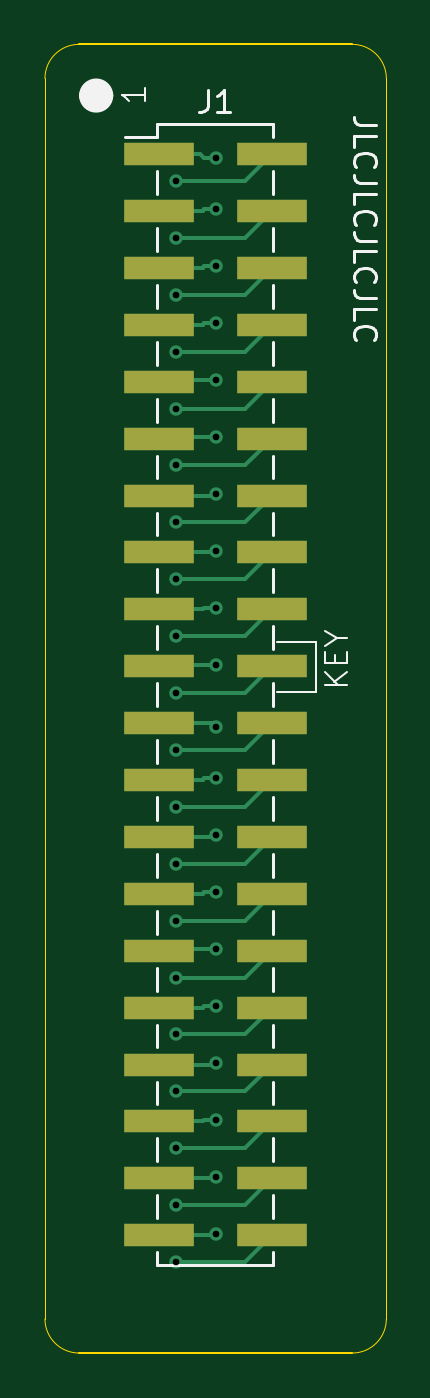
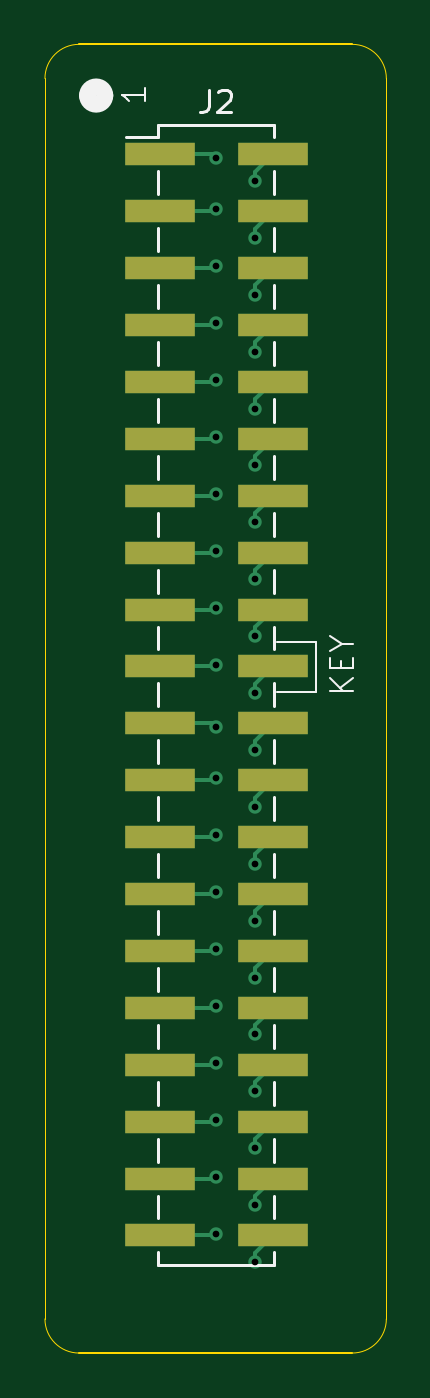
Circuit board: 11 layer files. Board 15.2 x 58.4 mm.
- bottom_copper: IDE40-40-B_Cu.gbr (9649 bytes)
- bottom_mask: IDE40-40-B_Mask.gbr (1509 bytes)
- paste: IDE40-40-B_Paste.gbr (1504 bytes)
- bottom_silk: IDE40-40-B_Silkscreen.gbr (4632 bytes)
- outline: IDE40-40-Edge_Cuts.gbr (1055 bytes)
- top_copper: IDE40-40-F_Cu.gbr (10103 bytes)
- top_mask: IDE40-40-F_Mask.gbr (1509 bytes)
- paste: IDE40-40-F_Paste.gbr (1504 bytes)
- top_silk: IDE40-40-F_Silkscreen.gbr (8782 bytes)
- drill: IDE40-40-NPTH.drl (265 bytes)
- drill: IDE40-40-PTH.drl (774 bytes)

=== bottom_copper: IDE40-40-B_Cu.gbr (9649 bytes, source omitted) ===
=== bottom_mask: IDE40-40-B_Mask.gbr ===
%TF.GenerationSoftware,KiCad,Pcbnew,8.0.1*%
%TF.CreationDate,2024-07-14T19:31:33+02:00*%
%TF.ProjectId,IDE40-40,49444534-302d-4343-902e-6b696361645f,1*%
%TF.SameCoordinates,Original*%
%TF.FileFunction,Soldermask,Bot*%
%TF.FilePolarity,Negative*%
%FSLAX46Y46*%
G04 Gerber Fmt 4.6, Leading zero omitted, Abs format (unit mm)*
G04 Created by KiCad (PCBNEW 8.0.1) date 2024-07-14 19:31:33*
%MOMM*%
%LPD*%
G01*
G04 APERTURE LIST*
%ADD10R,3.150000X1.000000*%
G04 APERTURE END LIST*
D10*
%TO.C,J2*%
X129500000Y-58250000D03*
X124450000Y-58250000D03*
X129500000Y-60790000D03*
X124450000Y-60790000D03*
X129500000Y-63330000D03*
X124450000Y-63330000D03*
X129500000Y-65870000D03*
X124450000Y-65870000D03*
X129500000Y-68410000D03*
X124450000Y-68410000D03*
X129500000Y-70950000D03*
X124450000Y-70950000D03*
X129500000Y-73490000D03*
X124450000Y-73490000D03*
X129500000Y-76030000D03*
X124450000Y-76030000D03*
X129500000Y-78570000D03*
X124450000Y-78570000D03*
X129500000Y-81110000D03*
X124450000Y-81110000D03*
X129500000Y-83650000D03*
X124450000Y-83650000D03*
X129500000Y-86190000D03*
X124450000Y-86190000D03*
X129500000Y-88730000D03*
X124450000Y-88730000D03*
X129500000Y-91270000D03*
X124450000Y-91270000D03*
X129500000Y-93810000D03*
X124450000Y-93810000D03*
X129500000Y-96350000D03*
X124450000Y-96350000D03*
X129500000Y-98890000D03*
X124450000Y-98890000D03*
X129500000Y-101430000D03*
X124450000Y-101430000D03*
X129500000Y-103970000D03*
X124450000Y-103970000D03*
X129500000Y-106510000D03*
X124450000Y-106510000D03*
%TD*%
M02*

=== paste: IDE40-40-B_Paste.gbr ===
%TF.GenerationSoftware,KiCad,Pcbnew,8.0.1*%
%TF.CreationDate,2024-07-14T19:31:33+02:00*%
%TF.ProjectId,IDE40-40,49444534-302d-4343-902e-6b696361645f,1*%
%TF.SameCoordinates,Original*%
%TF.FileFunction,Paste,Bot*%
%TF.FilePolarity,Positive*%
%FSLAX46Y46*%
G04 Gerber Fmt 4.6, Leading zero omitted, Abs format (unit mm)*
G04 Created by KiCad (PCBNEW 8.0.1) date 2024-07-14 19:31:33*
%MOMM*%
%LPD*%
G01*
G04 APERTURE LIST*
%ADD10R,3.150000X1.000000*%
G04 APERTURE END LIST*
D10*
%TO.C,J2*%
X129500000Y-58250000D03*
X124450000Y-58250000D03*
X129500000Y-60790000D03*
X124450000Y-60790000D03*
X129500000Y-63330000D03*
X124450000Y-63330000D03*
X129500000Y-65870000D03*
X124450000Y-65870000D03*
X129500000Y-68410000D03*
X124450000Y-68410000D03*
X129500000Y-70950000D03*
X124450000Y-70950000D03*
X129500000Y-73490000D03*
X124450000Y-73490000D03*
X129500000Y-76030000D03*
X124450000Y-76030000D03*
X129500000Y-78570000D03*
X124450000Y-78570000D03*
X129500000Y-81110000D03*
X124450000Y-81110000D03*
X129500000Y-83650000D03*
X124450000Y-83650000D03*
X129500000Y-86190000D03*
X124450000Y-86190000D03*
X129500000Y-88730000D03*
X124450000Y-88730000D03*
X129500000Y-91270000D03*
X124450000Y-91270000D03*
X129500000Y-93810000D03*
X124450000Y-93810000D03*
X129500000Y-96350000D03*
X124450000Y-96350000D03*
X129500000Y-98890000D03*
X124450000Y-98890000D03*
X129500000Y-101430000D03*
X124450000Y-101430000D03*
X129500000Y-103970000D03*
X124450000Y-103970000D03*
X129500000Y-106510000D03*
X124450000Y-106510000D03*
%TD*%
M02*

=== bottom_silk: IDE40-40-B_Silkscreen.gbr ===
%TF.GenerationSoftware,KiCad,Pcbnew,8.0.1*%
%TF.CreationDate,2024-07-14T19:31:33+02:00*%
%TF.ProjectId,IDE40-40,49444534-302d-4343-902e-6b696361645f,1*%
%TF.SameCoordinates,Original*%
%TF.FileFunction,Legend,Bot*%
%TF.FilePolarity,Positive*%
%FSLAX46Y46*%
G04 Gerber Fmt 4.6, Leading zero omitted, Abs format (unit mm)*
G04 Created by KiCad (PCBNEW 8.0.1) date 2024-07-14 19:31:33*
%MOMM*%
%LPD*%
G01*
G04 APERTURE LIST*
%ADD10C,0.100000*%
%ADD11C,0.768420*%
%ADD12C,0.150000*%
%ADD13C,0.120000*%
G04 APERTURE END LIST*
D10*
X120877580Y-82196115D02*
X121877580Y-82196115D01*
X120877580Y-81624687D02*
X121449009Y-82053258D01*
X121877580Y-81624687D02*
X121306152Y-82196115D01*
X121401390Y-81196115D02*
X121401390Y-80862782D01*
X120877580Y-80719925D02*
X120877580Y-81196115D01*
X120877580Y-81196115D02*
X121877580Y-81196115D01*
X121877580Y-81196115D02*
X121877580Y-80719925D01*
X121353771Y-80100877D02*
X120877580Y-80100877D01*
X121877580Y-80434210D02*
X121353771Y-80100877D01*
X121353771Y-80100877D02*
X121877580Y-79767544D01*
X122500000Y-80000000D02*
X124250000Y-80000000D01*
X122500000Y-82250000D02*
X122500000Y-80000000D01*
X124250000Y-82250000D02*
X122500000Y-82250000D01*
D11*
X132718210Y-55626000D02*
G75*
G02*
X131949790Y-55626000I-384210J0D01*
G01*
X131949790Y-55626000D02*
G75*
G02*
X132718210Y-55626000I384210J0D01*
G01*
D10*
X130175580Y-55306306D02*
X130175580Y-55877734D01*
X130175580Y-55592020D02*
X131175580Y-55592020D01*
X131175580Y-55592020D02*
X131032723Y-55687258D01*
X131032723Y-55687258D02*
X130937485Y-55782496D01*
X130937485Y-55782496D02*
X130889866Y-55877734D01*
D12*
X127308333Y-55374819D02*
X127308333Y-56089104D01*
X127308333Y-56089104D02*
X127355952Y-56231961D01*
X127355952Y-56231961D02*
X127451190Y-56327200D01*
X127451190Y-56327200D02*
X127594047Y-56374819D01*
X127594047Y-56374819D02*
X127689285Y-56374819D01*
X126879761Y-55470057D02*
X126832142Y-55422438D01*
X126832142Y-55422438D02*
X126736904Y-55374819D01*
X126736904Y-55374819D02*
X126498809Y-55374819D01*
X126498809Y-55374819D02*
X126403571Y-55422438D01*
X126403571Y-55422438D02*
X126355952Y-55470057D01*
X126355952Y-55470057D02*
X126308333Y-55565295D01*
X126308333Y-55565295D02*
X126308333Y-55660533D01*
X126308333Y-55660533D02*
X126355952Y-55803390D01*
X126355952Y-55803390D02*
X126927380Y-56374819D01*
X126927380Y-56374819D02*
X126308333Y-56374819D01*
D13*
%TO.C,J2*%
X124375000Y-56920000D02*
X129575000Y-56920000D01*
X124375000Y-57490000D02*
X124375000Y-56920000D01*
X124375000Y-60030000D02*
X124375000Y-59010000D01*
X124375000Y-62570000D02*
X124375000Y-61550000D01*
X124375000Y-65110000D02*
X124375000Y-64090000D01*
X124375000Y-67650000D02*
X124375000Y-66630000D01*
X124375000Y-70190000D02*
X124375000Y-69170000D01*
X124375000Y-72730000D02*
X124375000Y-71710000D01*
X124375000Y-75270000D02*
X124375000Y-74250000D01*
X124375000Y-77810000D02*
X124375000Y-76790000D01*
X124375000Y-80350000D02*
X124375000Y-79330000D01*
X124375000Y-82890000D02*
X124375000Y-81870000D01*
X124375000Y-85430000D02*
X124375000Y-84410000D01*
X124375000Y-87970000D02*
X124375000Y-86950000D01*
X124375000Y-90510000D02*
X124375000Y-89490000D01*
X124375000Y-93050000D02*
X124375000Y-92030000D01*
X124375000Y-95590000D02*
X124375000Y-94570000D01*
X124375000Y-98130000D02*
X124375000Y-97110000D01*
X124375000Y-100670000D02*
X124375000Y-99650000D01*
X124375000Y-103210000D02*
X124375000Y-102190000D01*
X124375000Y-105750000D02*
X124375000Y-104730000D01*
X124375000Y-107840000D02*
X124375000Y-107270000D01*
X124375000Y-107840000D02*
X129575000Y-107840000D01*
X129575000Y-57490000D02*
X129575000Y-56920000D01*
X129575000Y-57490000D02*
X131015000Y-57490000D01*
X129575000Y-60030000D02*
X129575000Y-59010000D01*
X129575000Y-62570000D02*
X129575000Y-61550000D01*
X129575000Y-65110000D02*
X129575000Y-64090000D01*
X129575000Y-67650000D02*
X129575000Y-66630000D01*
X129575000Y-70190000D02*
X129575000Y-69170000D01*
X129575000Y-72730000D02*
X129575000Y-71710000D01*
X129575000Y-75270000D02*
X129575000Y-74250000D01*
X129575000Y-77810000D02*
X129575000Y-76790000D01*
X129575000Y-80350000D02*
X129575000Y-79330000D01*
X129575000Y-82890000D02*
X129575000Y-81870000D01*
X129575000Y-85430000D02*
X129575000Y-84410000D01*
X129575000Y-87970000D02*
X129575000Y-86950000D01*
X129575000Y-90510000D02*
X129575000Y-89490000D01*
X129575000Y-93050000D02*
X129575000Y-92030000D01*
X129575000Y-95590000D02*
X129575000Y-94570000D01*
X129575000Y-98130000D02*
X129575000Y-97110000D01*
X129575000Y-100670000D02*
X129575000Y-99650000D01*
X129575000Y-103210000D02*
X129575000Y-102190000D01*
X129575000Y-105750000D02*
X129575000Y-104730000D01*
X129575000Y-107840000D02*
X129575000Y-107270000D01*
%TD*%
M02*

=== outline: IDE40-40-Edge_Cuts.gbr ===
%TF.GenerationSoftware,KiCad,Pcbnew,8.0.1*%
%TF.CreationDate,2024-07-14T19:31:33+02:00*%
%TF.ProjectId,IDE40-40,49444534-302d-4343-902e-6b696361645f,1*%
%TF.SameCoordinates,Original*%
%TF.FileFunction,Profile,NP*%
%FSLAX46Y46*%
G04 Gerber Fmt 4.6, Leading zero omitted, Abs format (unit mm)*
G04 Created by KiCad (PCBNEW 8.0.1) date 2024-07-14 19:31:33*
%MOMM*%
%LPD*%
G01*
G04 APERTURE LIST*
%TA.AperFunction,Profile*%
%ADD10C,0.050000*%
%TD*%
%TA.AperFunction,Profile*%
%ADD11C,0.100000*%
%TD*%
G04 APERTURE END LIST*
D10*
X119380000Y-54864000D02*
X119380000Y-110236000D01*
X134620000Y-54864000D02*
X134620000Y-110236000D01*
X133096000Y-53340000D02*
G75*
G02*
X134620000Y-54864000I0J-1524000D01*
G01*
X120904000Y-111760000D02*
G75*
G02*
X119380000Y-110236000I0J1524000D01*
G01*
X119380000Y-54864000D02*
G75*
G02*
X120904000Y-53340000I1524000J0D01*
G01*
D11*
X120904000Y-111760000D02*
X133096000Y-111760000D01*
D10*
X134620000Y-110236000D02*
G75*
G02*
X133096000Y-111760000I-1524000J0D01*
G01*
D11*
X120904000Y-53340000D02*
X133096000Y-53340000D01*
M02*

=== top_copper: IDE40-40-F_Cu.gbr (10103 bytes, source omitted) ===
=== top_mask: IDE40-40-F_Mask.gbr ===
%TF.GenerationSoftware,KiCad,Pcbnew,8.0.1*%
%TF.CreationDate,2024-07-14T19:31:33+02:00*%
%TF.ProjectId,IDE40-40,49444534-302d-4343-902e-6b696361645f,1*%
%TF.SameCoordinates,Original*%
%TF.FileFunction,Soldermask,Top*%
%TF.FilePolarity,Negative*%
%FSLAX46Y46*%
G04 Gerber Fmt 4.6, Leading zero omitted, Abs format (unit mm)*
G04 Created by KiCad (PCBNEW 8.0.1) date 2024-07-14 19:31:33*
%MOMM*%
%LPD*%
G01*
G04 APERTURE LIST*
%ADD10R,3.150000X1.000000*%
G04 APERTURE END LIST*
D10*
%TO.C,J1*%
X124450000Y-58240000D03*
X129500000Y-58240000D03*
X124450000Y-60780000D03*
X129500000Y-60780000D03*
X124450000Y-63320000D03*
X129500000Y-63320000D03*
X124450000Y-65860000D03*
X129500000Y-65860000D03*
X124450000Y-68400000D03*
X129500000Y-68400000D03*
X124450000Y-70940000D03*
X129500000Y-70940000D03*
X124450000Y-73480000D03*
X129500000Y-73480000D03*
X124450000Y-76020000D03*
X129500000Y-76020000D03*
X124450000Y-78560000D03*
X129500000Y-78560000D03*
X124450000Y-81100000D03*
X129500000Y-81100000D03*
X124450000Y-83640000D03*
X129500000Y-83640000D03*
X124450000Y-86180000D03*
X129500000Y-86180000D03*
X124450000Y-88720000D03*
X129500000Y-88720000D03*
X124450000Y-91260000D03*
X129500000Y-91260000D03*
X124450000Y-93800000D03*
X129500000Y-93800000D03*
X124450000Y-96340000D03*
X129500000Y-96340000D03*
X124450000Y-98880000D03*
X129500000Y-98880000D03*
X124450000Y-101420000D03*
X129500000Y-101420000D03*
X124450000Y-103960000D03*
X129500000Y-103960000D03*
X124450000Y-106500000D03*
X129500000Y-106500000D03*
%TD*%
M02*

=== paste: IDE40-40-F_Paste.gbr ===
%TF.GenerationSoftware,KiCad,Pcbnew,8.0.1*%
%TF.CreationDate,2024-07-14T19:31:33+02:00*%
%TF.ProjectId,IDE40-40,49444534-302d-4343-902e-6b696361645f,1*%
%TF.SameCoordinates,Original*%
%TF.FileFunction,Paste,Top*%
%TF.FilePolarity,Positive*%
%FSLAX46Y46*%
G04 Gerber Fmt 4.6, Leading zero omitted, Abs format (unit mm)*
G04 Created by KiCad (PCBNEW 8.0.1) date 2024-07-14 19:31:33*
%MOMM*%
%LPD*%
G01*
G04 APERTURE LIST*
%ADD10R,3.150000X1.000000*%
G04 APERTURE END LIST*
D10*
%TO.C,J1*%
X124450000Y-58240000D03*
X129500000Y-58240000D03*
X124450000Y-60780000D03*
X129500000Y-60780000D03*
X124450000Y-63320000D03*
X129500000Y-63320000D03*
X124450000Y-65860000D03*
X129500000Y-65860000D03*
X124450000Y-68400000D03*
X129500000Y-68400000D03*
X124450000Y-70940000D03*
X129500000Y-70940000D03*
X124450000Y-73480000D03*
X129500000Y-73480000D03*
X124450000Y-76020000D03*
X129500000Y-76020000D03*
X124450000Y-78560000D03*
X129500000Y-78560000D03*
X124450000Y-81100000D03*
X129500000Y-81100000D03*
X124450000Y-83640000D03*
X129500000Y-83640000D03*
X124450000Y-86180000D03*
X129500000Y-86180000D03*
X124450000Y-88720000D03*
X129500000Y-88720000D03*
X124450000Y-91260000D03*
X129500000Y-91260000D03*
X124450000Y-93800000D03*
X129500000Y-93800000D03*
X124450000Y-96340000D03*
X129500000Y-96340000D03*
X124450000Y-98880000D03*
X129500000Y-98880000D03*
X124450000Y-101420000D03*
X129500000Y-101420000D03*
X124450000Y-103960000D03*
X129500000Y-103960000D03*
X124450000Y-106500000D03*
X129500000Y-106500000D03*
%TD*%
M02*

=== top_silk: IDE40-40-F_Silkscreen.gbr (8782 bytes, source omitted) ===
=== drill: IDE40-40-NPTH.drl ===
M48
; DRILL file {KiCad 8.0.1} date 2024-07-14T19:31:35+0200
; FORMAT={-:-/ absolute / inch / decimal}
; #@! TF.CreationDate,2024-07-14T19:31:35+02:00
; #@! TF.GenerationSoftware,Kicad,Pcbnew,8.0.1
; #@! TF.FileFunction,NonPlated,1,2,NPTH
FMAT,2
INCH
%
G90
G05
M30

=== drill: IDE40-40-PTH.drl ===
M48
; DRILL file {KiCad 8.0.1} date 2024-07-14T19:31:35+0200
; FORMAT={-:-/ absolute / inch / decimal}
; #@! TF.CreationDate,2024-07-14T19:31:35+02:00
; #@! TF.GenerationSoftware,Kicad,Pcbnew,8.0.1
; #@! TF.FileFunction,Plated,1,2,PTH
FMAT,2
INCH
; #@! TA.AperFunction,Plated,PTH,ViaDrill
T1C0.0118
%
G90
G05
T1
X4.93Y-2.34
X4.93Y-2.44
X4.93Y-2.54
X4.93Y-2.64
X4.93Y-2.74
X4.93Y-2.84
X4.93Y-2.94
X4.93Y-3.04
X4.93Y-3.14
X4.93Y-3.24
X4.93Y-3.34
X4.93Y-3.44
X4.93Y-3.54
X4.93Y-3.64
X4.93Y-3.74
X4.93Y-3.84
X4.93Y-3.94
X4.93Y-4.04
X4.93Y-4.14
X4.93Y-4.24
X5.0Y-2.3
X5.0Y-2.39
X5.0Y-2.49
X5.0Y-2.59
X5.0Y-2.69
X5.0Y-2.79
X5.0Y-2.89
X5.0Y-2.99
X5.0Y-3.09
X5.0Y-3.19
X5.0Y-3.3
X5.0Y-3.39
X5.0Y-3.49
X5.0Y-3.59
X5.0Y-3.69
X5.0Y-3.79
X5.0Y-3.89
X5.0Y-3.99
X5.0Y-4.09
X5.0Y-4.19
M30

